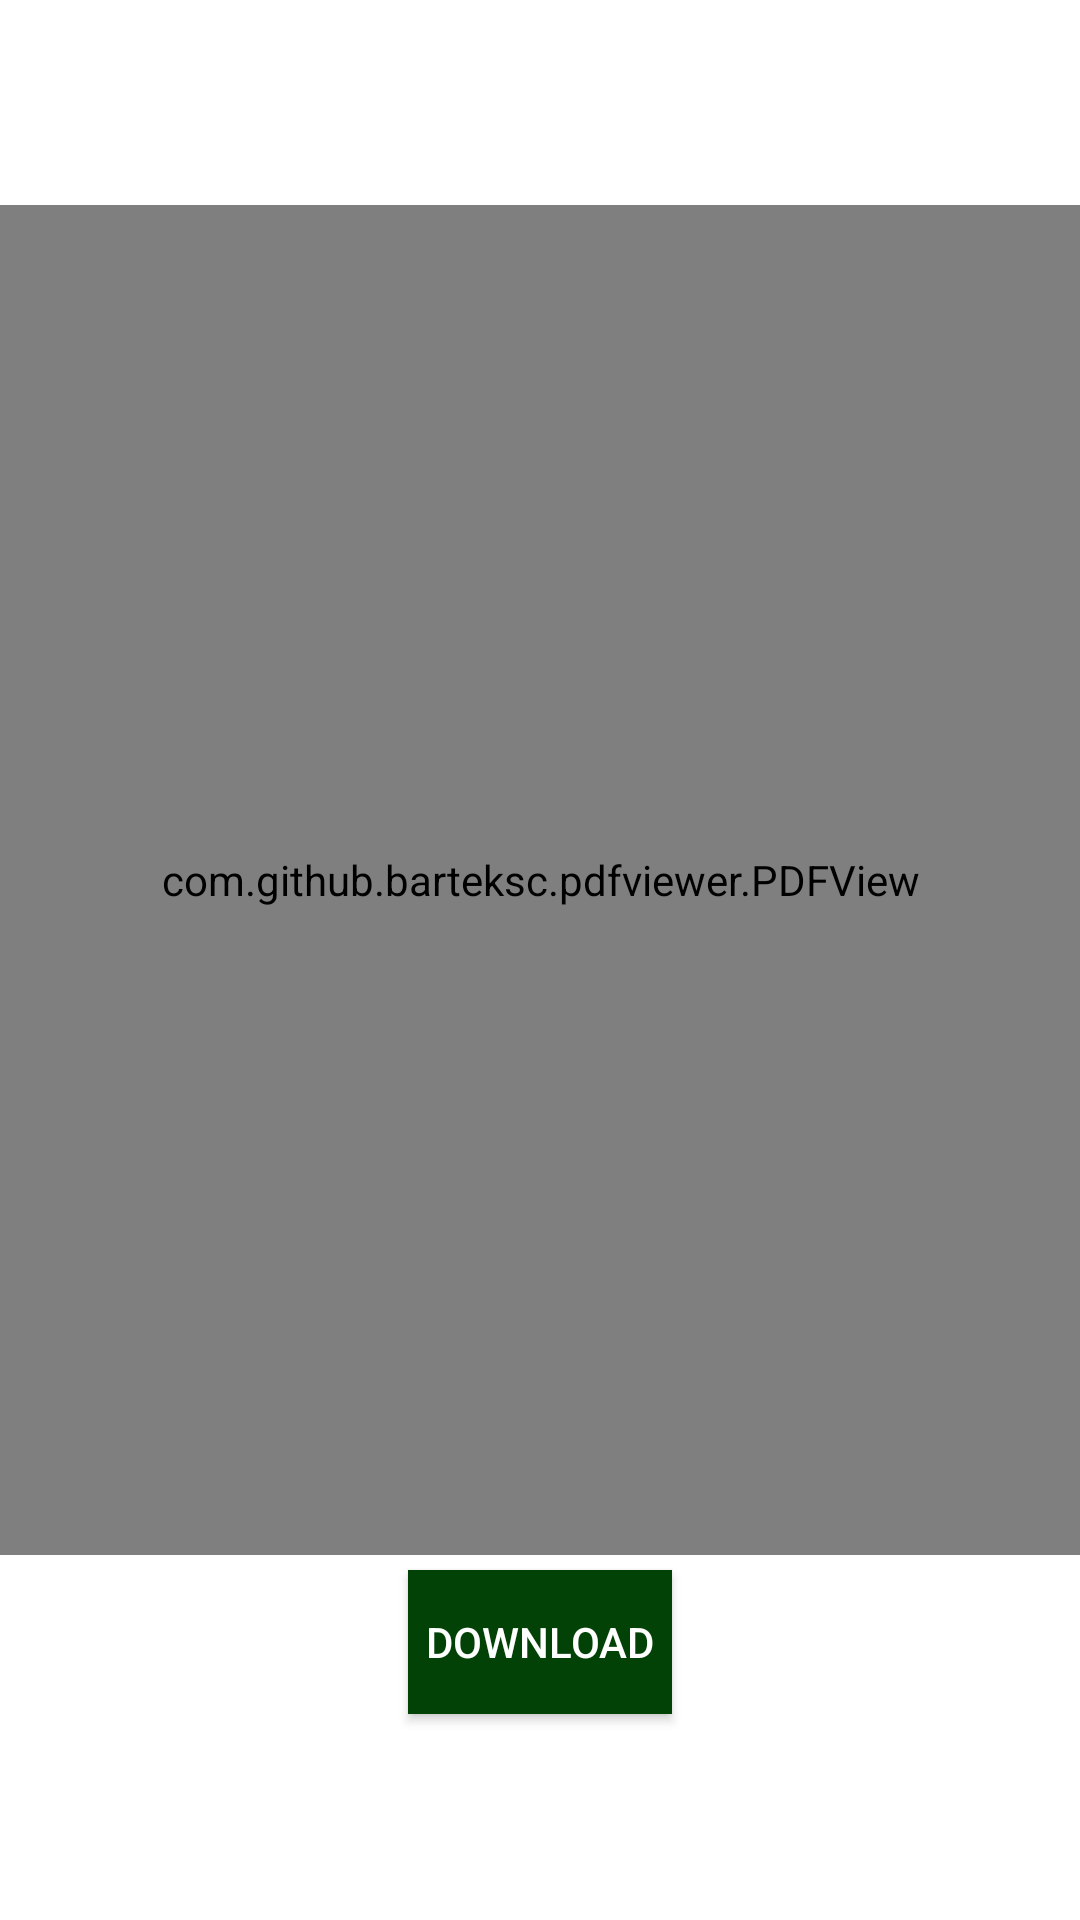

This screen was rendered from an Android layout file. Write that file and the resources it references.
<!-- AndroidManifest.xml: application theme Theme.AppCompat.NoActionBar -->
<!-- res/layout/fragment_regristrationform.xml -->
<?xml version="1.0" encoding="utf-8"?>
<RelativeLayout xmlns:android="http://schemas.android.com/apk/res/android"
    xmlns:tools="http://schemas.android.com/tools"
    android:layout_width="match_parent"
    android:layout_height="match_parent"
    android:gravity="center"
    android:background="@color/white"
    tools:context="com.example.cvsuvirtualid.RegistrationForm">

    <LinearLayout
        android:gravity="center"
        android:layout_width="match_parent"
        android:layout_height="match_parent"
        android:orientation="vertical">
        <com.github.barteksc.pdfviewer.PDFView
            android:id="@+id/pdfView"
            android:layout_marginBottom="5dp"
            android:layout_width="match_parent"
            android:layout_height="450dp" />
        <Button
            android:id="@+id/download"
            android:background="@color/dark_green"
            android:layout_width="wrap_content"
            android:layout_height="wrap_content"
            android:text="Download" />
    </LinearLayout>



</RelativeLayout>
<!-- resources referenced by this layout -->
<resources>
  <color name="dark_green">#034206</color>
  <color name="white">#FFFFFFFF</color>
</resources>
